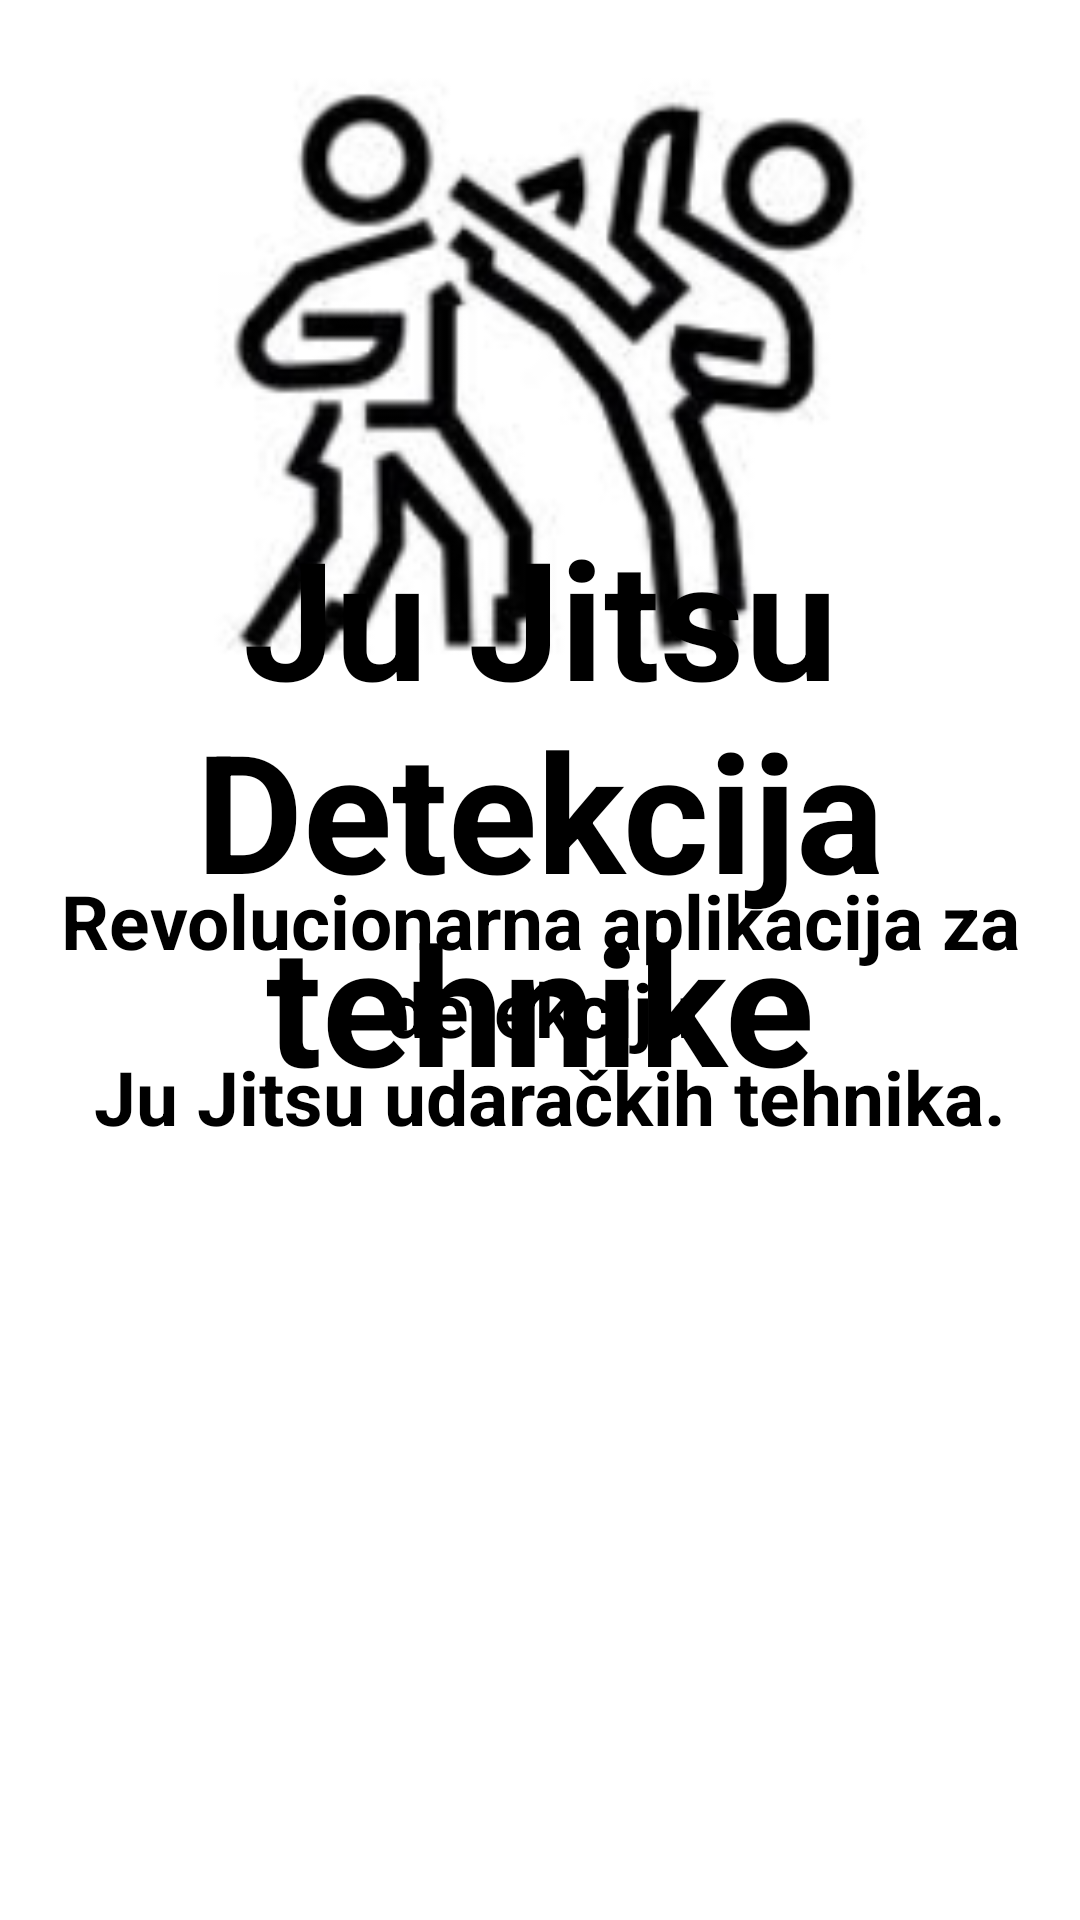

Produce the Android XML layout that renders to this screen, including the resource entries it uses.
<!-- AndroidManifest.xml: application theme Theme.JuJitsuPoseDetection -->
<!-- res/layout/activity_start_page.xml -->
<?xml version="1.0" encoding="utf-8"?>
<androidx.constraintlayout.widget.ConstraintLayout xmlns:android="http://schemas.android.com/apk/res/android"
    xmlns:app="http://schemas.android.com/apk/res-auto"
    xmlns:tools="http://schemas.android.com/tools"
    android:layout_width="match_parent"
    android:layout_height="match_parent"
    tools:context=".StartPageActivity">

    <ImageView
        android:id="@+id/freelencelivelogo_1"
        android:layout_width="246dp"
        android:layout_height="235dp"
        android:layout_alignParentStart="true"
        android:layout_alignParentTop="true"
        android:layout_alignParentEnd="true"
        android:layout_marginTop="4dp"
        android:src="@drawable/logo"
        app:layout_constraintEnd_toEndOf="parent"
        app:layout_constraintHorizontal_bias="0.5"
        app:layout_constraintStart_toStartOf="parent"
        app:layout_constraintTop_toTopOf="parent" />

    <TextView
        android:id="@+id/all_you_need_to_find_a_job_"
        android:layout_width="wrap_content"
        android:layout_height="wrap_content"
        android:layout_alignParentStart="true"
        android:layout_alignParentTop="true"
        android:text="@string/app_name"
        android:textAlignment="center"
        android:textColor="@color/black"
        android:textSize="55sp"
        android:textStyle="bold"
        app:layout_constraintBottom_toBottomOf="parent"
        app:layout_constraintEnd_toEndOf="parent"
        app:layout_constraintHorizontal_bias="0.5"
        app:layout_constraintStart_toStartOf="parent"
        app:layout_constraintTop_toTopOf="parent"
        app:layout_constraintVertical_bias="0.385" />

    <View
        android:id="@+id/rectangle_10"
        android:layout_width="wrap_content"
        android:layout_height="360dp"
        android:background="@drawable/rectangle_10_shape"
        app:layout_constraintBottom_toBottomOf="parent"
        app:layout_constraintEnd_toEndOf="parent"
        app:layout_constraintHorizontal_bias="0.0"
        app:layout_constraintStart_toStartOf="parent"
        app:layout_constraintTop_toTopOf="parent"
        app:layout_constraintVertical_bias="1.0" />

    <TextView
        android:id="@+id/fill_the_fields_with_your_username_and_password_"
        android:layout_width="match_parent"
        android:layout_height="wrap_content"
        android:layout_marginTop="36dp"
        android:layout_margin="10dp"
        android:textAlignment="center"
        android:text="@string/revolutionary_app_for_detecting_n_ju_jitsu_fighting_moves"
        android:textColor="@color/black"
        android:textSize="25sp"
        android:textStyle="bold"
        app:layout_constraintEnd_toEndOf="parent"
        app:layout_constraintHorizontal_bias="0.0"
        app:layout_constraintStart_toStartOf="parent"
        app:layout_constraintTop_toTopOf="@+id/rectangle_10" />

    <com.google.android.material.button.MaterialButton
        android:id="@+id/buttonCheckPoses"
        android:layout_width="270dp"
        android:layout_height="85dp"
        android:layout_alignParentStart="true"
        android:layout_alignParentEnd="true"
        android:layout_alignParentBottom="true"
        android:layout_marginBottom="120dp"
        android:background="@drawable/rectangle_9_shape"
        android:text="@string/check_possible_poses"
        android:textColor="@color/white"
        android:textSize="25sp"
        android:textStyle="bold"
        app:backgroundTint="@color/pink"
        app:layout_constraintBottom_toBottomOf="parent"
        app:layout_constraintEnd_toEndOf="parent"
        app:layout_constraintHorizontal_bias="0.495"
        app:layout_constraintStart_toStartOf="parent" />

    <com.google.android.material.button.MaterialButton
        android:id="@+id/buttonBegin"
        android:layout_width="300dp"
        android:layout_height="95dp"
        android:layout_alignParentStart="true"
        android:layout_alignParentEnd="true"
        android:layout_alignParentBottom="true"
        android:layout_marginBottom="16dp"
        android:background="@drawable/rectangle_9_shape"
        android:text="ZAPOČNI DETEKCIJU"
        android:textColor="@color/white"
        android:textSize="30sp"
        android:textStyle="bold"
        app:backgroundTint="@color/pink"
        app:layout_constraintBottom_toBottomOf="parent"
        app:layout_constraintEnd_toEndOf="parent"
        app:layout_constraintHorizontal_bias="0.495"
        app:layout_constraintStart_toStartOf="parent" />

</androidx.constraintlayout.widget.ConstraintLayout>
<!-- resources referenced by this layout -->
<resources>
  <color name="black">#FF000000</color>
  <color name="pink">#C963EC</color>
  <color name="white">#FFFFFFFF</color>
  <!-- drawable logo: png bitmap (drawable, 24814 bytes) -->
  <string name="app_name">Ju Jitsu Detekcija tehnike</string>
  <string name="check_possible_poses">POSTOJEĆE TEHNIKE</string>
  <string name="revolutionary_app_for_detecting_n_ju_jitsu_fighting_moves">Revolucionarna aplikacija za detekciju\n Ju Jitsu udaračkih tehnika.</string>
  <style name="Theme.JuJitsuPoseDetection" parent="Theme.MaterialComponents.DayNight.NoActionBar">
          
          <item name="colorPrimary">@color/purple_500</item>
          <item name="colorPrimaryVariant">@color/purple_700</item>
          <item name="colorOnPrimary">@color/white</item>
          
          <item name="colorSecondary">@color/teal_200</item>
          <item name="colorSecondaryVariant">@color/teal_700</item>
          <item name="colorOnSecondary">@color/black</item>
          
          <item name="android:statusBarColor" tools:targetApi="l">?attr/colorPrimaryVariant</item>
          
      </style>
  <color name="purple_500">#FF6200EE</color>
  <color name="purple_700">#FF3700B3</color>
  <color name="teal_200">#FF03DAC5</color>
  <color name="teal_700">#FF018786</color>
</resources>
